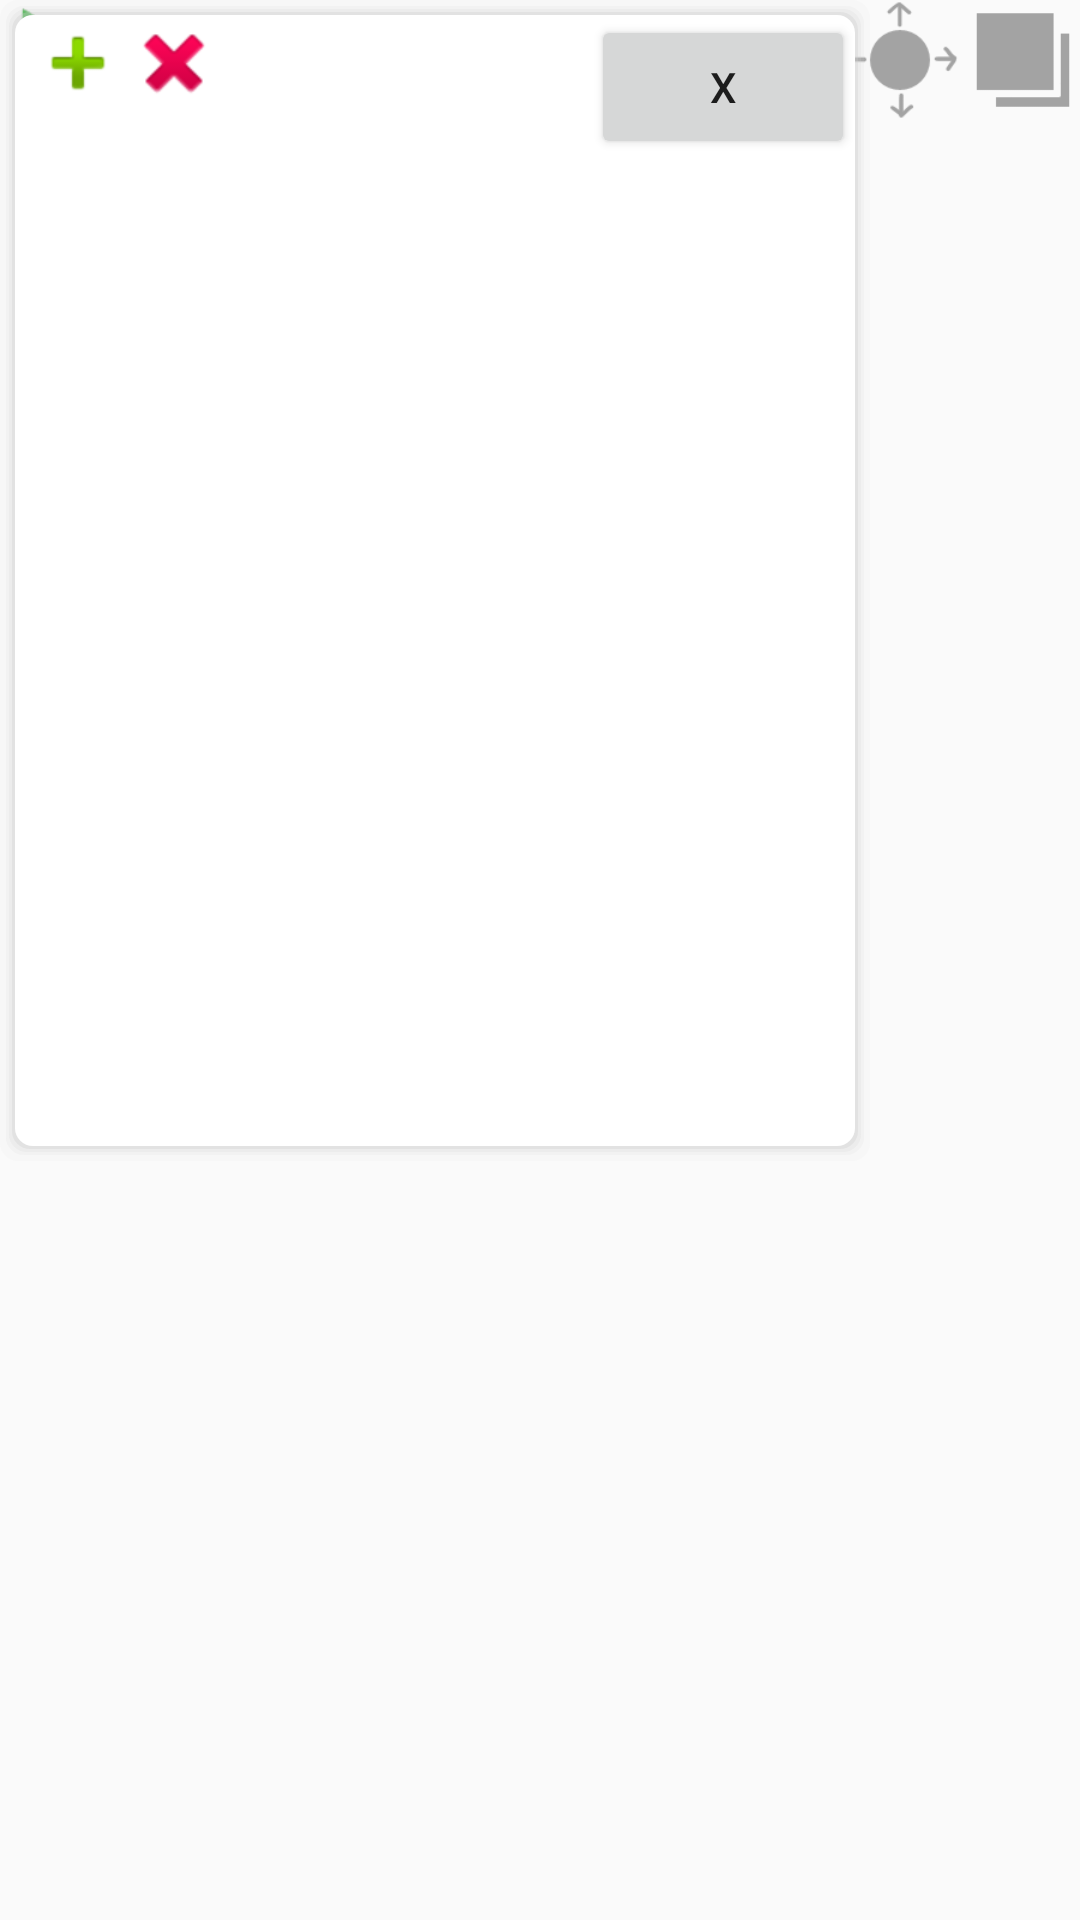

The Android layout XML behind this screen, and the referenced resources:
<!-- AndroidManifest.xml: application theme toolbarTheme -->
<!-- res/layout/cut_in_editer_layout.xml -->
<?xml version="1.0" encoding="utf-8"?>
<android.support.constraint.ConstraintLayout xmlns:android="http://schemas.android.com/apk/res/android"
    xmlns:app="http://schemas.android.com/apk/res-auto"
    xmlns:tools="http://schemas.android.com/tools"
    android:id="@+id/editerLayout"
    android:layout_width="match_parent"
    android:layout_height="match_parent">

    <ImageView
        android:id="@+id/playButton"
        android:layout_width="40dp"
        android:layout_height="40dp"
        app:layout_constraintLeft_toLeftOf="parent"
        app:layout_constraintTop_toTopOf="parent"
        app:srcCompat="@drawable/play" />

    <ImageView
        android:id="@+id/layerEditButton"
        android:layout_width="40dp"
        android:layout_height="40dp"
        app:layout_constraintRight_toRightOf="parent"
        app:layout_constraintTop_toTopOf="parent"
        app:srcCompat="@drawable/layer_edit" />

    <ImageView
        android:id="@+id/objEditButton"
        android:layout_width="40dp"
        android:layout_height="40dp"
        app:layout_constraintEnd_toStartOf="@id/layerEditButton"
        app:layout_constraintTop_toTopOf="parent"
        app:srcCompat="@drawable/object_edit" />

    <RelativeLayout
        android:id="@+id/layerMenu"
        android:layout_width="290dp"
        android:layout_height="387dp"
        android:background="@drawable/corner_frame"
        tools:layout_editor_absoluteX="50dp"
        tools:layout_editor_absoluteY="32dp">

        <ListView
            android:id="@+id/layerListView"
            android:layout_width="270dp"
            android:layout_height="320dp"
            android:layout_below="@+id/closeButton"
            android:layout_centerHorizontal="true"
            android:background="@android:color/background_light" />

        <Button
            android:id="@+id/closeButton"
            android:layout_width="wrap_content"
            android:layout_height="wrap_content"
            android:layout_alignParentEnd="true"
            android:layout_alignParentTop="true"
            android:text="X" />

        <ImageView
            android:id="@+id/addButton"
            android:layout_width="wrap_content"
            android:layout_height="wrap_content"
            android:layout_alignParentTop="true"
            android:layout_alignStart="@+id/layerListView"
            app:srcCompat="@android:drawable/ic_input_add" />

        <ImageView
            android:id="@+id/deleteButton"
            android:layout_width="wrap_content"
            android:layout_height="wrap_content"
            android:layout_alignBottom="@+id/addButton"
            android:layout_toEndOf="@+id/addButton"
            app:srcCompat="@android:drawable/ic_delete" />

    </RelativeLayout>

    <SeekBar
        android:id="@+id/seekBar1"
        android:layout_width="238dp"
        android:layout_height="35dp"
        android:layout_marginBottom="8dp"
        android:layout_marginStart="104dp"
        android:max="100"
        android:visibility="invisible"
        app:layout_constraintBottom_toTopOf="@+id/seekBar2"
        app:layout_constraintLeft_toLeftOf="parent"
        app:layout_constraintStart_toStartOf="parent" />

    <SeekBar
        android:id="@+id/seekBar2"
        android:layout_width="240dp"
        android:layout_height="35dp"
        android:layout_marginBottom="8dp"
        android:layout_marginLeft="104dp"
        android:max="100"
        android:visibility="invisible"
        app:layout_constraintBottom_toBottomOf="parent"
        app:layout_constraintLeft_toLeftOf="parent" />

    <TextView
        android:id="@+id/seekBarText1"
        android:layout_width="wrap_content"
        android:layout_height="wrap_content"
        android:layout_marginBottom="20dp"
        android:layout_marginLeft="16dp"
        android:text="TextView"
        android:visibility="invisible"
        app:layout_constraintBottom_toTopOf="@+id/seelBarText2"
        app:layout_constraintLeft_toLeftOf="parent" />

    <TextView
        android:id="@+id/seelBarText2"
        android:layout_width="wrap_content"
        android:layout_height="wrap_content"
        android:layout_marginBottom="16dp"
        android:layout_marginLeft="16dp"
        android:text="TextView"
        android:visibility="invisible"
        app:layout_constraintBottom_toBottomOf="parent"
        app:layout_constraintLeft_toLeftOf="parent" />
</android.support.constraint.ConstraintLayout>
<!-- resources referenced by this layout -->
<resources>
  <!-- drawable corner_frame (drawable) -->
  <?xml version="1.0" encoding="utf-8"?>
  <layer-list xmlns:android="http://schemas.android.com/apk/res/android">
      
      <item>
          <shape>
              <padding android:top="2dp" android:right="2dp" android:bottom="2dp" android:left="2dp" />
              <solid android:color="#10cccccc" />
              <corners
                  android:radius="6dp" />
          </shape>
      </item>
      <item>
          <shape>
              <padding android:top="1dp" android:right="1dp" android:bottom="1dp" android:left="1dp" />
              <solid android:color="#20cccccc" />
              <corners
                  android:radius="6dp" />
          </shape>
      </item>
      <item>
          <shape>
              <padding android:top="1dp" android:right="1dp" android:bottom="1dp" android:left="1dp" />
              <solid android:color="#30cccccc" />
              <corners
                  android:radius="6dp" />
          </shape>
      </item>
      <item>
          <shape>
              <padding android:top="1dp" android:right="1dp" android:bottom="1dp" android:left="1dp" />
              <solid android:color="#50cccccc" />
              <corners
                  android:radius="6dp" />
          </shape>
      </item>
      <item>
          <shape android:shape="rectangle">
              <solid android:color="#FFFFFF"/>
              <corners android:radius="6dp"/>
          </shape>
      </item>
  
  </layer-list>
  <!-- drawable layer_edit: png bitmap (drawable, 377 bytes) -->
  <!-- drawable object_edit: png bitmap (drawable, 2253 bytes) -->
  <!-- drawable play: png bitmap (drawable, 2926 bytes) -->
  <style name="toolbarTheme" parent="Theme.AppCompat.Light.NoActionBar">
          <item name="colorPrimary">#DEDEFF</item>
          <item name="colorPrimaryDark">@color/colorPrimaryDark</item>
          <item name="colorAccent">@color/colorAccent</item>
      </style>
  <!-- not gathered from this repository: default colours our renderer supplied (Android Studio template values) -->
  <color name="colorPrimaryDark">#FF3700B3</color>
  <color name="colorAccent">#FF03DAC5</color>
</resources>
